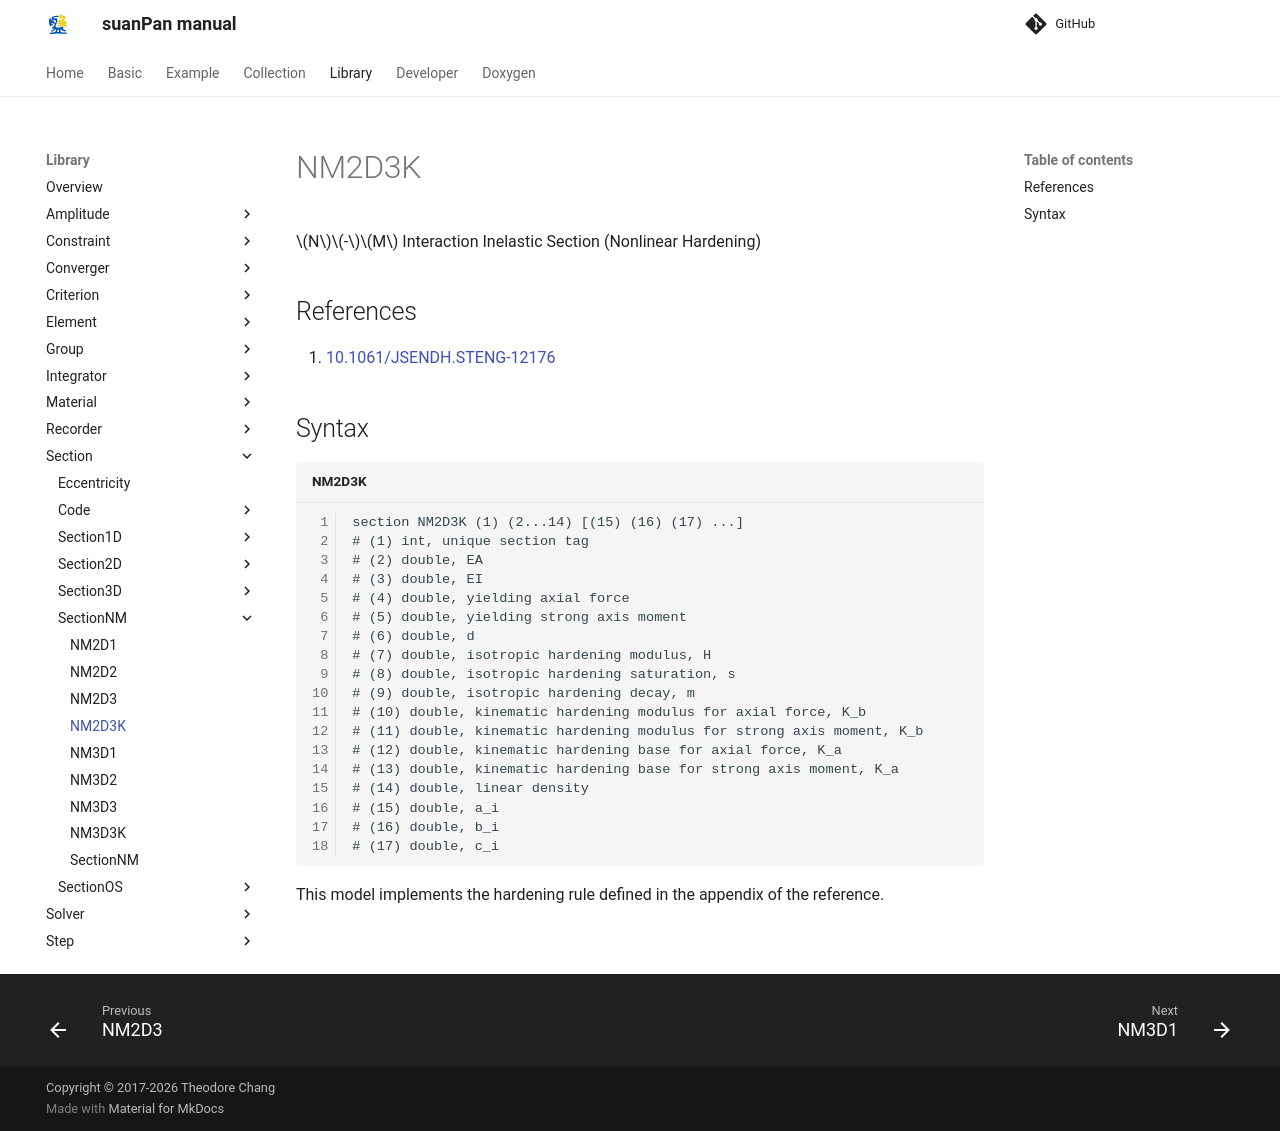

repository: TLCFEM/suanPan-manual · page: 4.4/Library/Section/SectionNM/NM2D3K/index.html · generator: mkdocs

# NM2D3K

$$N$$-$$M$$ Interaction Inelastic Section (Nonlinear Hardening)

## References

1. [10.1061/JSENDH.STENG-12176](https://doi.org/10.1061/JSENDH.STENG-12176)

## Syntax

```text title="NM2D3K"
section NM2D3K (1) (2...14) [(15) (16) (17) ...]
# (1) int, unique section tag
# (2) double, EA
# (3) double, EI
# (4) double, yielding axial force
# (5) double, yielding strong axis moment
# (6) double, d
# (7) double, isotropic hardening modulus, H
# (8) double, isotropic hardening saturation, s
# (9) double, isotropic hardening decay, m
# (10) double, kinematic hardening modulus for axial force, K_b
# (11) double, kinematic hardening modulus for strong axis moment, K_b
# (12) double, kinematic hardening base for axial force, K_a
# (13) double, kinematic hardening base for strong axis moment, K_a
# (14) double, linear density
# (15) double, a_i
# (16) double, b_i
# (17) double, c_i
```

This model implements the hardening rule defined in the appendix of the reference.
